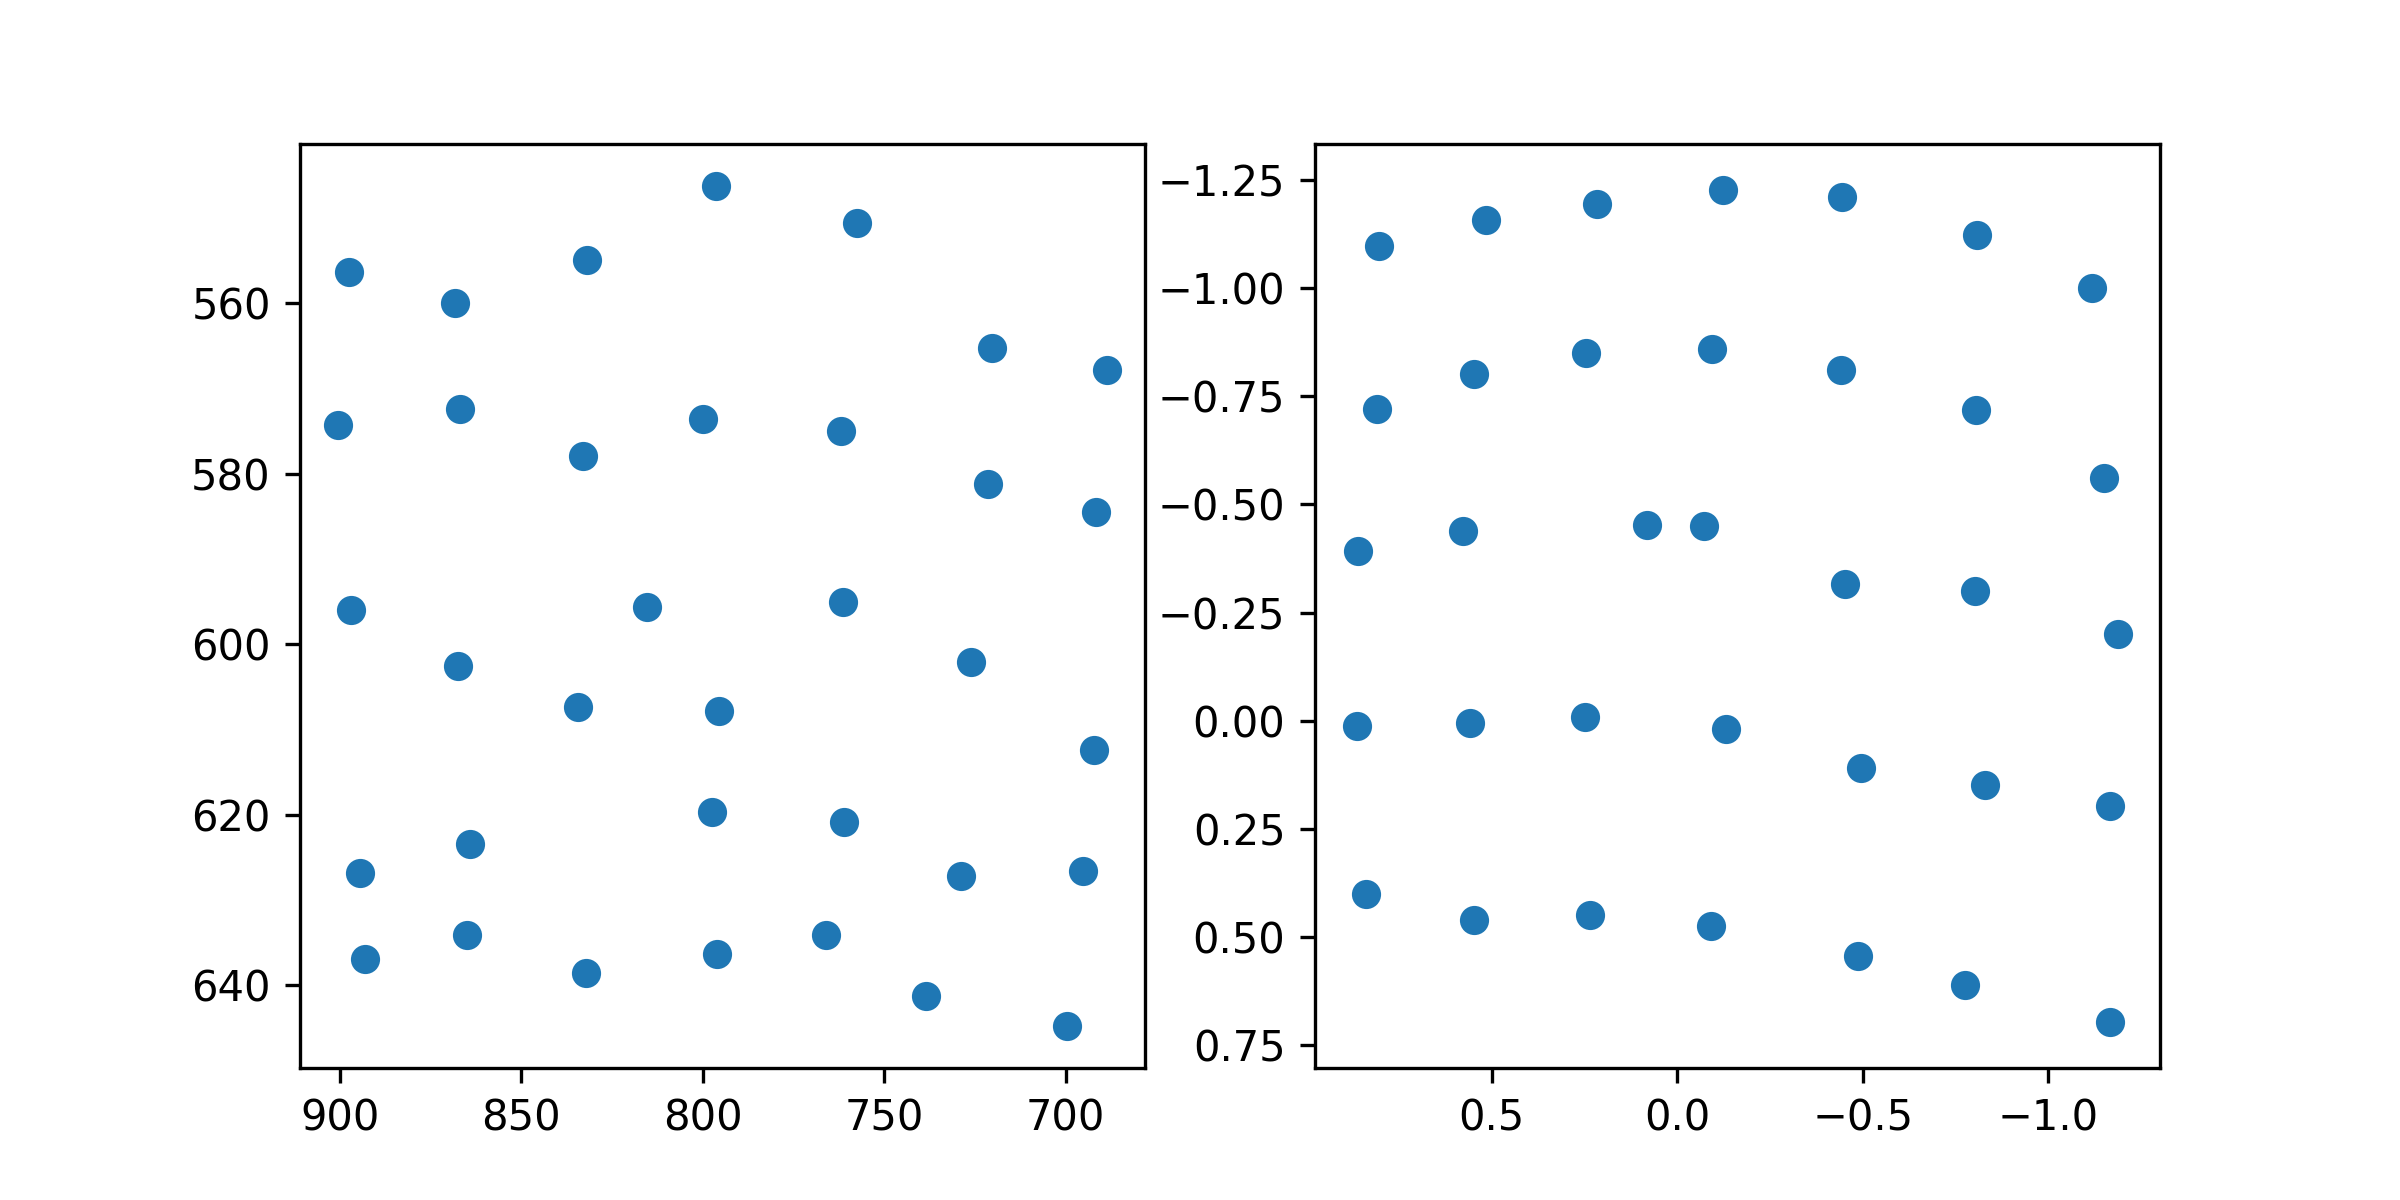

The data file committed next to this chart (first rows):
target_x, target_y, pupil_x, pupil_y
100.0, 100.0, 0.8044, -1.097
386.0, 100.0, 0.5157, -1.156
672.0, 100.0, 0.2172, -1.194
958.0, 100.0, -0.1229, -1.226
1244, 100.0, -0.4442, -1.211
1530, 100.0, -0.8077, -1.122
1816, 100.0, -1.119, -0.9994
100.0, 320.0, 0.8084, -0.7213
386.0, 320.0, 0.5488, -0.8018
672.0, 320.0, 0.245, -0.8497
958.0, 320.0, -0.09415, -0.8594
1244, 320.0, -0.4423, -0.8113
1530, 320.0, -0.8052, -0.7188
1816, 320.0, -1.15, -0.5607
100.0, 540.0, 0.8594, -0.3927
386.0, 540.0, 0.5761, -0.4387
672.0, 540.0, 0.08079, -0.4528
958.0, 540.0, -0.07321, -0.4493
1244, 540.0, -0.453, -0.3156
1530, 540.0, -0.8033, -0.2994
1816, 540.0, -1.187, -0.2004
100.0, 760.0, 0.8632, 0.01236
386.0, 760.0, 0.5577, 0.003994
672.0, 760.0, 0.248, -0.009305
958.0, 760.0, -0.1308, 0.01982
1244, 760.0, -0.4958, 0.1083
1530, 760.0, -0.8302, 0.1493
1816, 760.0, -1.167, 0.197
100.0, 980.0, 0.8377, 0.4
386.0, 980.0, 0.5466, 0.4611
672.0, 980.0, 0.2358, 0.4483
958.0, 980.0, -0.08983, 0.4729
1244, 980.0, -0.486, 0.5443
1530, 980.0, -0.775, 0.6096
1816, 980.0, -1.167, 0.6952
